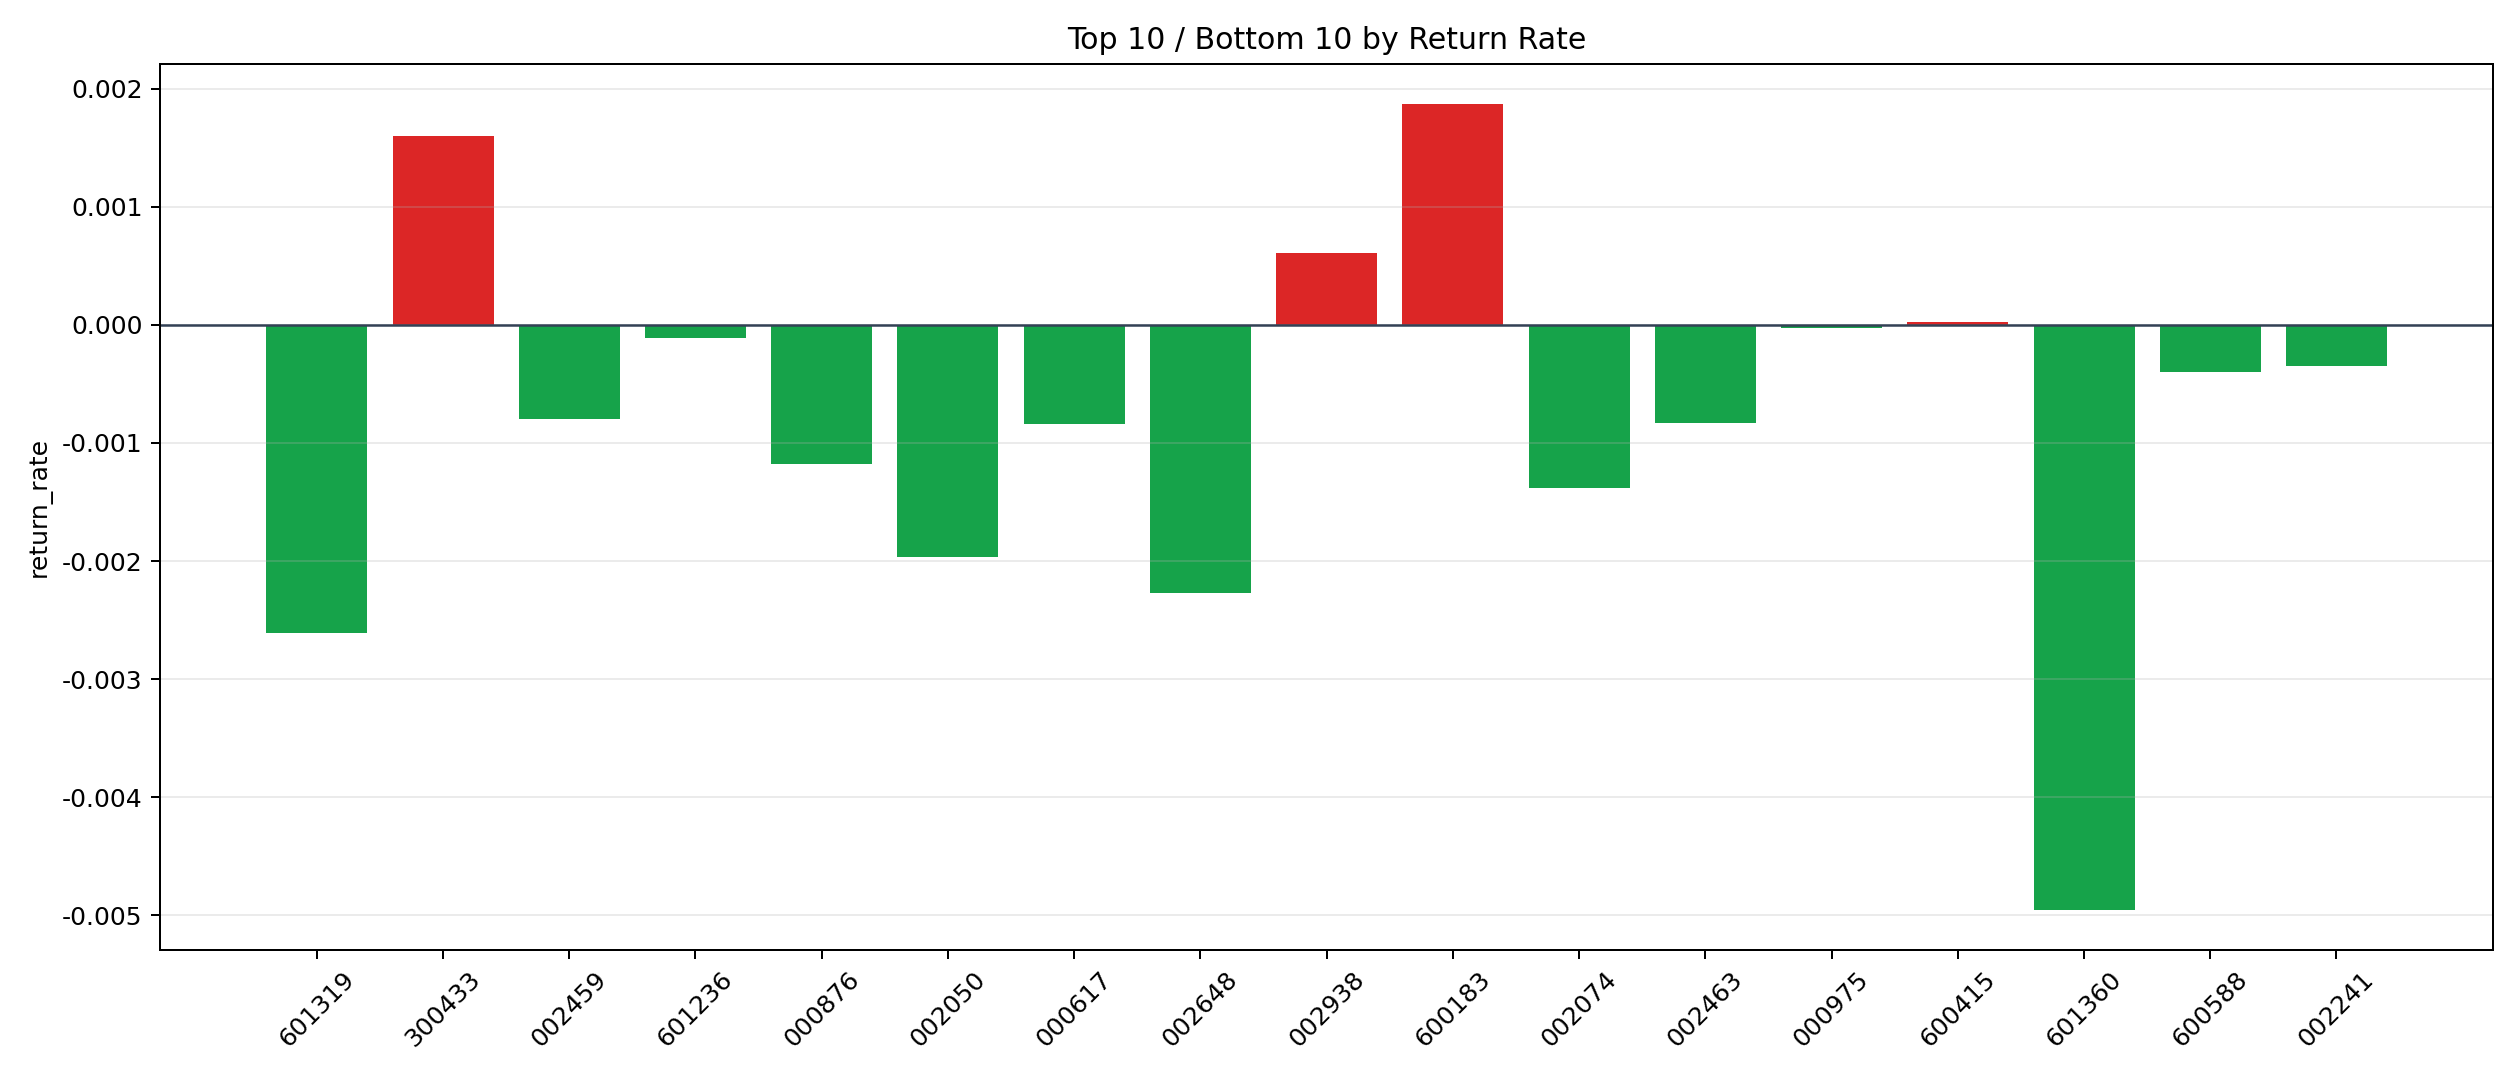

The table this chart was drawn from, first rows:
symbol, n_trades, total_pnl, total_entry_notional, return_rate
600183, 15, 483.3, 258331, 0.001871
300433, 32, 879.6, 549457, 0.001601
002938, 6, 59.63, 97848, 0.0006094
600415, 28, 10.11, 464580, 0.00002177
000975, 47, -23.29, 809860, -0.00002876
601236, 13, -24.83, 226064, -0.0001098
002241, 73, -435.5, 1250136, -0.0003483
600588, 8, -54.6, 135757, -0.0004022
002459, 5, -71.97, 89964, -0.0008
002463, 6, -79.35, 95433, -0.0008314
000617, 91, -1358, 1622280, -0.0008372
000876, 6, -117.8, 99718, -0.001181
002074, 47, -1036, 751080, -0.001379
002050, 39, -1298, 660933, -0.001964
002648, 22, -904.5, 398551, -0.002269
601319, 18, -858.6, 329424, -0.002606
601360, 6, -541.6, 109370, -0.004952
